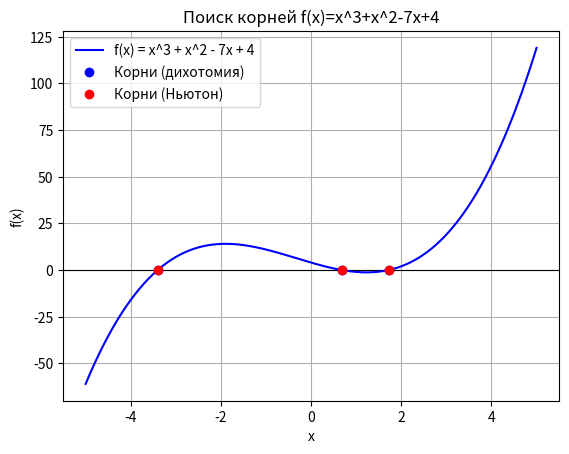

Write the Python code that produced this figure.
import numpy as np
import matplotlib.pyplot as plt

# Параметры варианта 17
A = 1
B = 1
C = -7
D = 4

# Заданная функция f(x)
def f(x):
    return A*x**3 + B*x**2 + C*x + D

# Производная f'(x) (нужна для метода Ньютона)
def f_prime(x):
    return 3*A*x**2 + 2*B*x - 7  

# Метод дихотомии
def bisection_method(a, b, eps=0.001, max_iter=1000):
    """
    Находит корень уравнения f(x)=0 на отрезке [a, b],
    используя метод деления отрезка пополам с точностью eps.
    Возвращает (root, итерации).
    """
    if f(a) * f(b) > 0:
        raise ValueError("На концах отрезка знаки функции совпадают. Перепроверьте [a, b].")
    
    iteration = 0
    while (b - a) / 2 > eps and iteration < max_iter:
        iteration += 1
        m = (a + b) / 2.0
        if f(a) * f(m) <= 0:
            b = m
        else:
            a = m
    
    # Возвращаем середину финального отрезка
    return (a + b) / 2.0, iteration

def newton_method(x0, eps=0.001, max_iter=1000):
    """
    Находит корень уравнения f(x)=0, используя метод Ньютона,
    начиная с начального приближения x0 и точности eps.
    Возвращает (root, итерации).
    """
    iteration = 0
    x_prev = None   # Будем хранить предыдущее приближение
    x_n = x0

    for i in range(max_iter):
        iteration += 1
        fx = f(x_n)
        fpx = f_prime(x_n)

        if abs(fpx) < 1e-14:
            raise ValueError("Производная близка к нулю. Метод Ньютона может не сойтись.")

        # Вычисление следующего приближения по формуле Ньютона
        x_next = x_n - fx / fpx

        # Если уже было предыдущее приближение, проверяем дополнительное условие:
        if x_prev is not None:
            # Функция np.sign возвращает -1, 0 или 1 в зависимости от знака разности
            if f(x_n) * f(x_n + np.sign(x_n - x_prev) * eps) < 0:
                return x_n, iteration

        # Альтернативно можно дополнительно проверить изменение x:
        if abs(x_next - x_n) < eps:
            return x_next, iteration

        # Обновляем переменные для следующей итерации
        x_prev = x_n
        x_n = x_next

    # Если решение не найдено за max_iter итераций, возвращаем последнее приближение
    return x_n, iteration


# Шаг 1. Ищем интервалы смены знака на разумном отрезке
# Попробуем пробежать отрезок [-5, 5] шагом 1, чтобы найти отрезки со сменой знака.
roots_intervals = []
x_points = np.arange(-5, 6, 1)  
for i in range(len(x_points) - 1):
    x_left = x_points[i]
    x_right = x_points[i+1]
    if f(x_left)*f(x_right) < 0:
        roots_intervals.append((x_left, x_right))

print("Интервалы со сменой знака:", roots_intervals)

# Шаг 2. Для каждого отрезка применим два метода
found_roots_bisection = []
found_roots_newton = []
for (a, b) in roots_intervals:
    # 2.1. Метод дихотомии
    try:
        root_b, iter_b = bisection_method(a, b, eps=0.001)
        found_roots_bisection.append((root_b, iter_b))
    except ValueError as e:
        print(f"Проблема в методе дихотомии на отрезке [{a}, {b}]:", e)
    
    # 2.2. Метод Ньютона (возьмём x0 серединой отрезка)
    x0 = (a + b) / 2.0
    try:
        root_n, iter_n = newton_method(x0, eps=0.001)
        found_roots_newton.append((root_n, iter_n))
    except ValueError as e:
        print(f"Проблема в методе Ньютона при x0={x0}:", e)

# Выведем результаты
print("\n=== Результаты метода дихотомии ===")
for i, (r, it) in enumerate(found_roots_bisection):
    print(f"Корень {i+1}: x = {r:.5f}, итераций = {it}")

print("\n=== Результаты метода Ньютона ===")
for i, (r, it) in enumerate(found_roots_newton):
    print(f"Корень {i+1}: x = {r:.5f}, итераций = {it}")

# print("\n=== Результаты WolframAlfa ===")
# print(f"Корень 1 = -3.402679")
# print(f"Корень 2 = 0.683969")
# print(f"Корень 3 = 1.718710")

# Шаг 3. Построим график функции и отметим найденные корни
x_plot = np.linspace(-5, 5, 400)
y_plot = f(x_plot)

plt.axhline(0, color='black', linewidth=0.8)  # Линия y=0
plt.plot(x_plot, y_plot, label='f(x) = x^3 + x^2 - 7x + 4', color='blue')

# Отметим корни, найденные дихотомией (синим) и Ньютоном (красным)
for i, (r, _) in enumerate(found_roots_bisection):
    plt.plot(r, f(r), 'bo', label='_nolegend_' if i > 0 else 'Корни (дихотомия)')
for i, (r, _) in enumerate(found_roots_newton):
    plt.plot(r, f(r), 'ro', label='_nolegend_' if i > 0 else 'Корни (Ньютон)')

plt.legend()
plt.title("Поиск корней f(x)=x^3+x^2-7x+4")
plt.xlabel("x")
plt.ylabel("f(x)")
plt.grid(True)
plt.show()
